Run: headless pygame with SDL's dummy video driver; simulated clock (each Clock.tick advances the game by its frame time, no real sleeping); random seed 0; keys injected as events and as key.get_pressed() state; mouse plan: one left click at the window centre at the start of phase 2, then a move to the lower-right quarter at the start of phase 3.
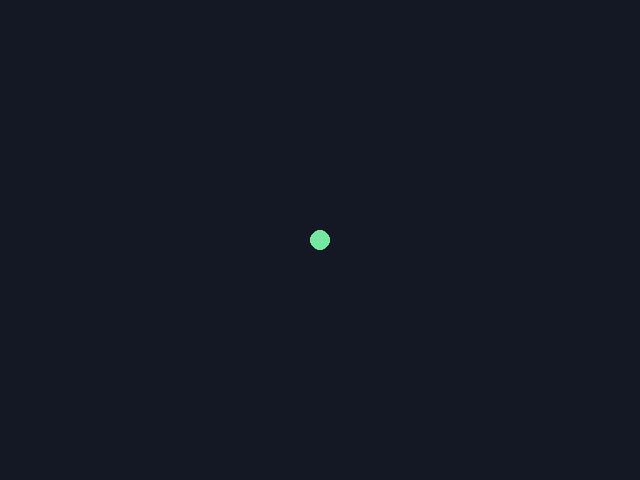
Frame 1 of 4 · flips 1–60 · no input
Frame 2 of 4 · flips 61–180 · clicked the window centre · tapped SPACE, RETURN · held RIGHT (→), D · screen unchanged from frame 1, image omitted
Frame 3 of 4 · flips 181–300 · moved the mouse to the lower-right quarter · held DOWN (↓), S · screen unchanged from frame 2, image omitted
Frame 4 of 4 · flips 301–420 · held LEFT (←), A, UP (↑), W · screen unchanged from frame 3, image omitted

The pygame program that drew these frames:

"""A dot chases the mouse at a fixed speed and stops exactly on it."""
import pygame

WIDTH, HEIGHT = 640, 480
SPEED = 250
BACKGROUND = (20, 24, 36)
CHASER = (120, 230, 160)
CURSOR = (90, 90, 120)


def step_toward(pos, target, speed, dt):
    current = pygame.Vector2(pos)
    if target is not None:
# >>> BLANK id=towards level=2 hint="一行赋值：调用 current 的 move_towards（交回新向量的那个，不是 move_towards_ip），把结果赋回 current；第一个实参直接用 target，第二个实参写成 speed * dt || move_towards 的第二个实参是「这一步最多走多远」：够得着目标就正好停在目标上，够不着就朝它走这么远" hintEn="One assignment: call move_towards on current (the one that returns a new vector, not move_towards_ip) and assign the result back to current; pass target itself as the first argument and write the second as speed * dt || The second argument of move_towards is the most it may move this step: if the target is within reach it stops exactly on it, otherwise it moves that far towards it"
        current = current.move_towards(target, speed * dt)
# <<< BLANK
    return (round(current.x, 9), round(current.y, 9))


def main():
    pygame.init()
    screen = pygame.display.set_mode((WIDTH, HEIGHT))
    clock = pygame.time.Clock()
    pos = (WIDTH / 2, HEIGHT / 2)
    running = True
    while running:
        dt = clock.tick(60) / 1000
        for event in pygame.event.get():
            if event.type == pygame.QUIT:
                running = False
        target = None
# >>> BLANK id=focus level=2 hint="两行：一个 if 加一次赋值。if 直接用 pygame.mouse 的一个函数的返回值当条件（不写 == True）；下一行把 pygame.mouse 另一个函数交回的坐标赋给 target || 条件问的是「鼠标在不在这个窗口里」：pygame.mouse.get_focused()；在的话，target 取 pygame.mouse.get_pos()" hintEn="Two lines: an if and one assignment. The if uses the return value of a pygame.mouse function directly as its condition (no == True); the next line assigns the position another pygame.mouse function returns to target || The condition asks whether the mouse is over this window: pygame.mouse.get_focused(); if it is, target is pygame.mouse.get_pos()"
        if pygame.mouse.get_focused():
            target = pygame.mouse.get_pos()
# <<< BLANK
        pos = step_toward(pos, target, SPEED, dt)
        screen.fill(BACKGROUND)
        if target is not None:
            pygame.draw.circle(screen, CURSOR, target, 14, 2)
        pygame.draw.circle(screen, CHASER, pos, 10)
        pygame.display.flip()
    pygame.quit()


if __name__ == "__main__":
    main()
